Image classification data set "ITS" (ncf-fcn/reside_dataset_mod on GitHub). Class labels (2): clear, haze.

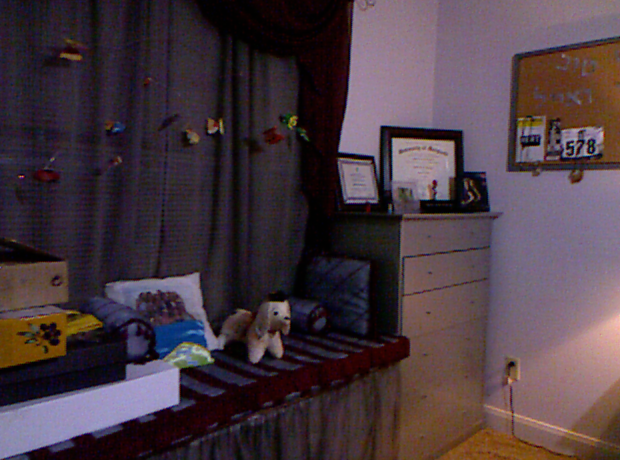
Label: clear

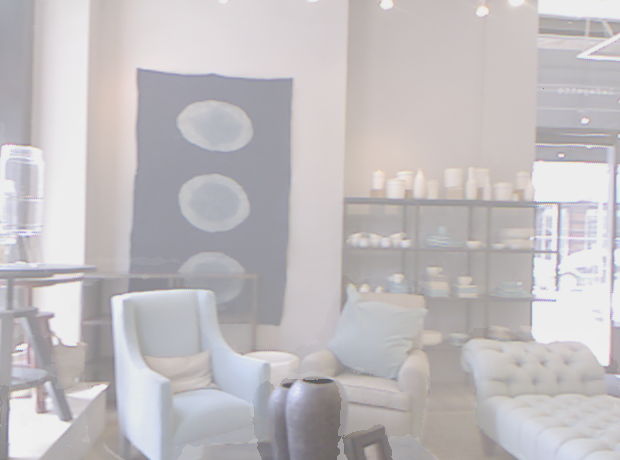
Label: haze

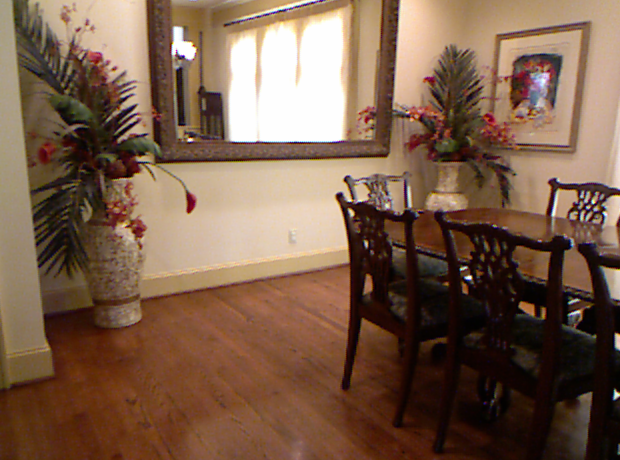
Label: clear

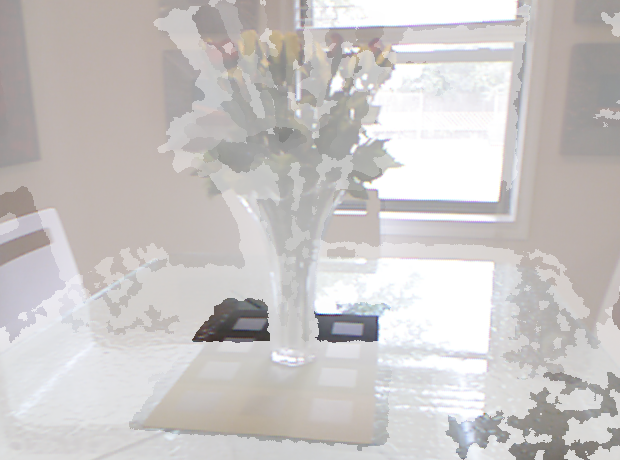
Label: haze

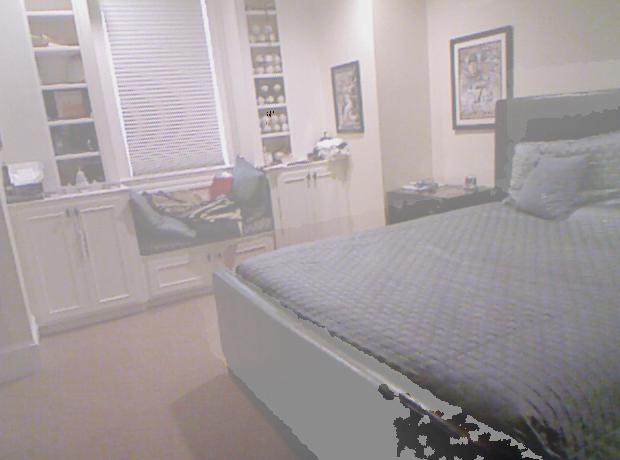
Label: haze

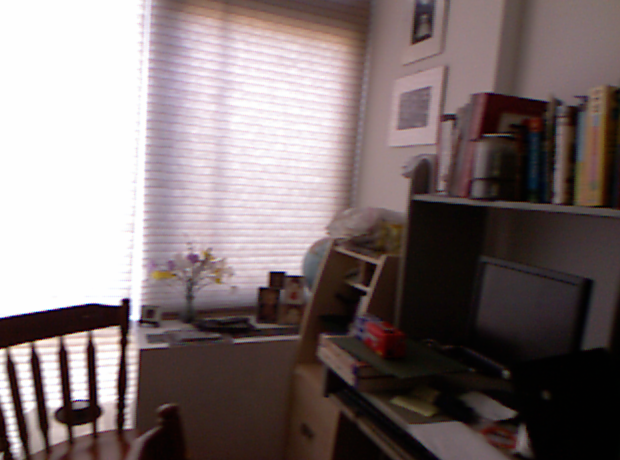
Label: clear
